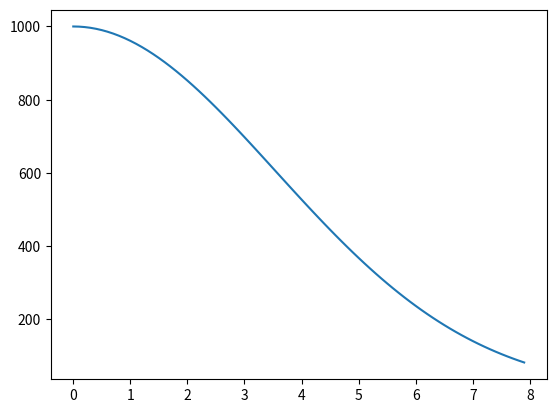

Write the Python code that produced this figure.
import numpy as np
from scipy.integrate import odeint
import matplotlib.pyplot as plt

t = np.arange(0, 8, 0.1)

def capital(n, t):
    dndt = - k * n * t
    return dndt

n_0 = 1000
k = 0.08

solve_Bi = odeint(capital, n_0, t)

plt.plot(t, solve_Bi[:,0], label = 'Инвестиции за 8 лет')





